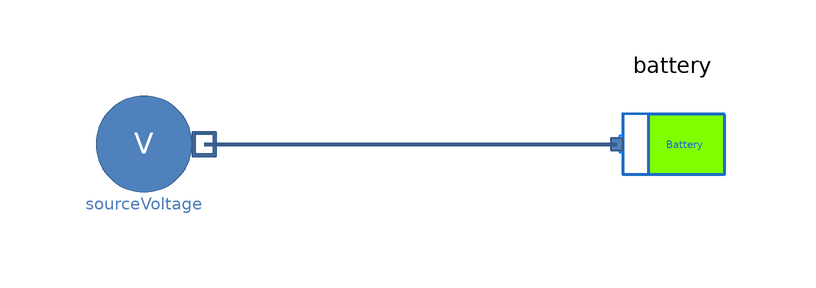

The Modelica model whose source follows is shown above as a component diagram (icons at their Placement, wires along their Line points).

model Test_Battery "Source voltage charging the battery"
    extends Modelica.Icons.Example;
    Sources.SourceVoltage sourceVoltage
      annotation (Placement(transformation(extent={{-68,-8},{-48,12}})));
    Components.Batteries.Battery battery(E_nom=1e7) annotation (Placement(
          transformation(
          extent={{-10,-10},{10,10}},
          rotation=180,
          origin={30,2})));
  equation
    connect(sourceVoltage.outlet, battery.inlet) annotation (Line(
        points={{-48,2},{20.8,2}},
        color={56,93,138},
        thickness=1));
    annotation (Icon(coordinateSystem(preserveAspectRatio=false)), Diagram(
          coordinateSystem(preserveAspectRatio=false)));
  end Test_Battery;